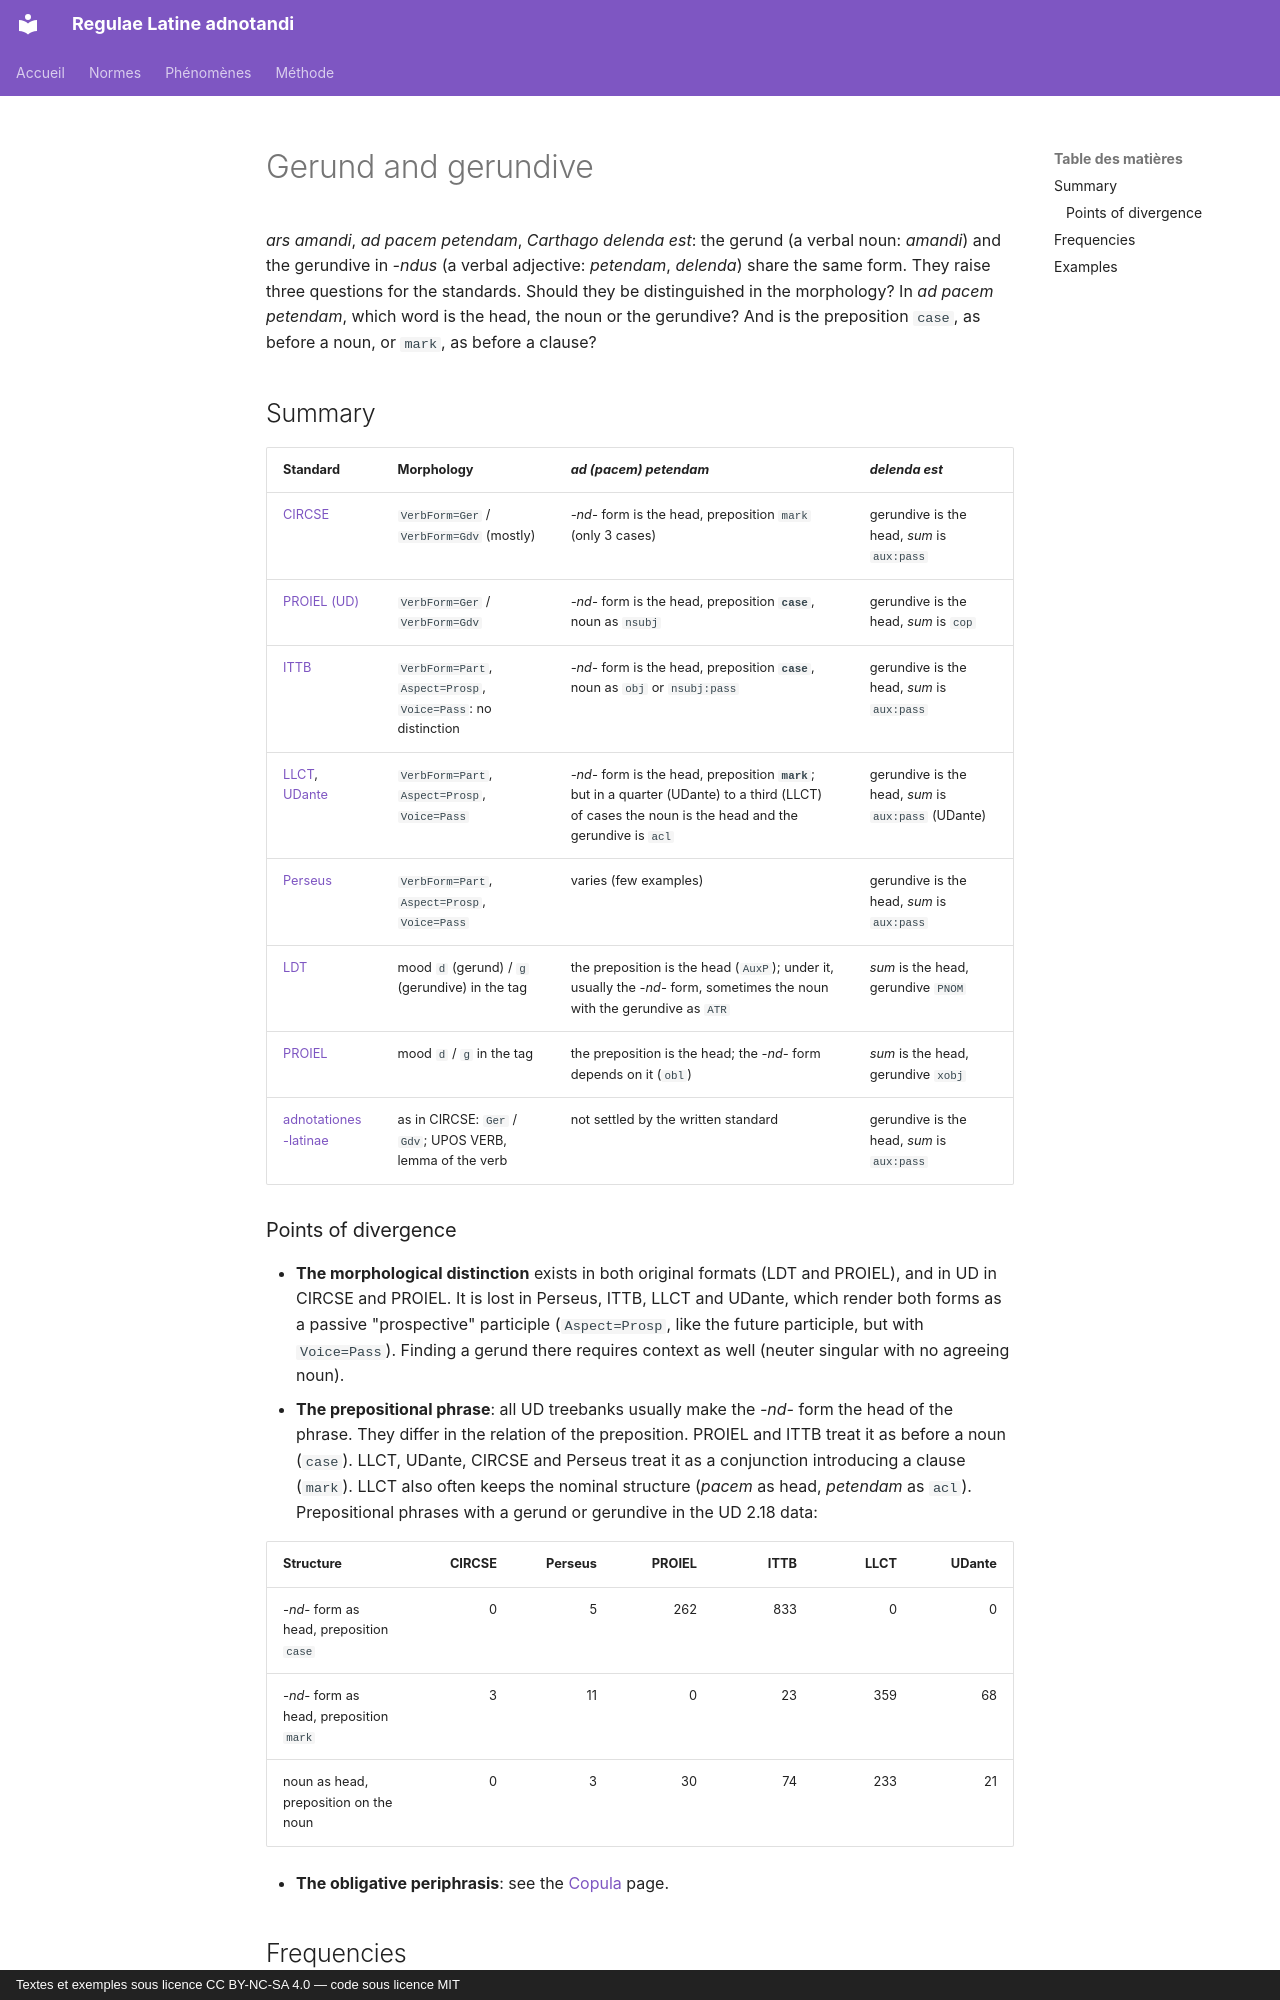

repository: jderet/regulae-latine-adnotandi · page: phaenomena/gerundium-gerundivum.en/index.html · generator: mkdocs · copyright: Textes et exemples sous licence CC BY-NC-SA 4.0 — code sous licence MIT

# Gerund and gerundive

*ars amandi*, *ad pacem petendam*, *Carthago delenda est*: the gerund (a verbal noun: *amandi*) and the gerundive in *-ndus* (a verbal adjective: *petendam*, *delenda*) share the same form. They raise three questions for the standards. Should they be distinguished in the morphology? In *ad pacem petendam*, which word is the head, the noun or the gerundive? And is the preposition `case`, as before a noun, or `mark`, as before a clause?

## Summary

| Standard | Morphology | *ad (pacem) petendam* | *delenda est* |
|---|---|---|---|
| [CIRCSE](../normes/circse.md) | `VerbForm=Ger` / `VerbForm=Gdv` (mostly) | *-nd-* form is the head, preposition `mark` (only 3 cases) | gerundive is the head, *sum* is `aux:pass` |
| [PROIEL (UD)](../normes/proiel-ud.md) | `VerbForm=Ger` / `VerbForm=Gdv` | *-nd-* form is the head, preposition **`case`**, noun as `nsubj` | gerundive is the head, *sum* is `cop` |
| [ITTB](../normes/ittb.md) | `VerbForm=Part`, `Aspect=Prosp`, `Voice=Pass`: no distinction | *-nd-* form is the head, preposition **`case`**, noun as `obj` or `nsubj:pass` | gerundive is the head, *sum* is `aux:pass` |
| [LLCT](../normes/llct.md), [UDante](../normes/udante.md) | `VerbForm=Part`, `Aspect=Prosp`, `Voice=Pass` | *-nd-* form is the head, preposition **`mark`**; but in a quarter (UDante) to a third (LLCT) of cases the noun is the head and the gerundive is `acl` | gerundive is the head, *sum* is `aux:pass` (UDante) |
| [Perseus](../normes/perseus.md) | `VerbForm=Part`, `Aspect=Prosp`, `Voice=Pass` | varies (few examples) | gerundive is the head, *sum* is `aux:pass` |
| [LDT](../normes/ldt.md) | mood `d` (gerund) / `g` (gerundive) in the tag | the preposition is the head (`AuxP`); under it, usually the *-nd-* form, sometimes the noun with the gerundive as `ATR` | *sum* is the head, gerundive `PNOM` |
| [PROIEL](../normes/proiel.md) | mood `d` / `g` in the tag | the preposition is the head; the *-nd-* form depends on it (`obl`) | *sum* is the head, gerundive `xobj` |
| [adnotationes-latinae](../normes/adnotationes.md) | as in CIRCSE: `Ger` / `Gdv`; UPOS VERB, lemma of the verb | not settled by the written standard | gerundive is the head, *sum* is `aux:pass` |
